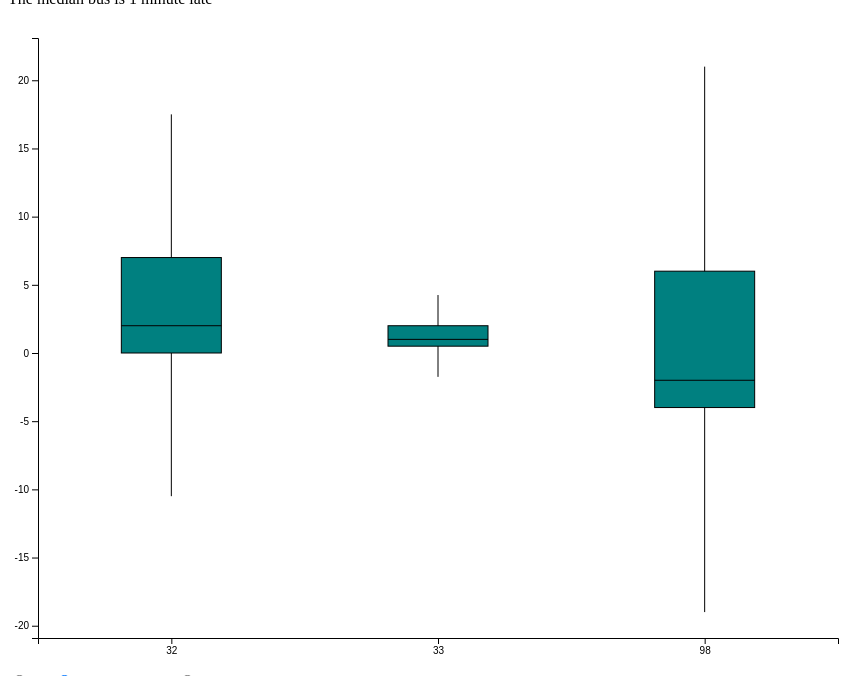
D3 v5 page, settled after 480 driven frames (8 s of simulated time); the page loaded 1 data file(s).


// ── script.js
width = 800;
height = 600;
margin = { top: 30, right: 30, bottom: 30, left: 30 };

function ender(n) {
    s = " " + (n == 1 ? "minute" : "minutes") + " ";
    s += n > 0 ? "late" : "early";
    return s;
}

function setVal(id, num_minutes) {
    document.querySelector("#" + id).textContent = num_minutes + ender(num_minutes);
}

function setTextValues(diffs) {
    let median = diffs[Math.floor(diffs.length / 2)]
    let mean = diffs.reduce((a, b) => a + b, 0) / diffs.length;
    setVal("meanVal", mean);
    setVal("medianVal", median);
    let sum = diffs.reduce((a, b) => a + b, 0);
    setVal("totalTime", sum);
    document.querySelector("#numBuses").textContent = diffs.length;

}

function drawBoxplot(data, groupFunc) {
    let svg = d3.select("#boxplot")
        .append("svg")
            .attr("width", margin.right + margin.left + width)
            .attr("height", margin.top + margin.bottom + height)
        .append("g")
            .attr("transform", "translate(" + margin.left + "," + margin.top + ")");

    let grouped = d3.nest()
        .key(groupFunc)
        .rollup(function(d) {
            let diffs = d.map(o => o.diff).sort(d3.ascending);
            let q1 = d3.quantile(diffs, .25);
            let median = d3.quantile(diffs, .5);
            let q3 = d3.quantile(diffs, .75);
            let iqr = q3 - q1;
            let min = q1 - 1.5 * iqr;
            let max = q3 + 1.5 * iqr;
            return {
                q1: q1, median: median, q3: q3, min: min, max: max
            }})
        .entries(data);

    console.log(grouped);
    let x = d3.scaleBand()
        .range([0, width])
        .domain(grouped.map(g => g.key))
        .paddingInner(1)
        .paddingOuter(.5);
    svg.append("g")
        .attr("transform", "translate(0, " + height + ")")
        .call(d3.axisBottom(x));

    let mins = grouped.map(g => g.value.min);
    let maxes = grouped.map(g => g.value.max);
    let y = d3.scaleLinear()
        .range([height, 0])
        .domain([Math.min(...mins) * 1.1, Math.max(...maxes) * 1.1]);
    svg.append("g")
        .call(d3.axisLeft(y));

    svg.selectAll("vertLines")
        .data(grouped)
        .enter()
        .append("line")
            .attr("x1", d => x(d.key))
            .attr("x2", d => x(d.key))
            .attr("y1", d => y(d.value.min))
            .attr("y2", d => y(d.value.max))
            .attr("stroke", "black")
            .style("width", 40);

    boxWidth = 100;
    svg.selectAll("boxes")
        .data(grouped)
        .enter()
        .append("rect")
            .attr("x", d => x(d.key) - boxWidth / 2)
            .attr("y", d => y(d.value.q3))
            .attr("height", d => y(d.value.q1) - y(d.value.q3))
            .attr("width", boxWidth)
            .attr("stroke", "black")
            .attr("fill", "teal");

    svg.selectAll("medianLines")
        .data(grouped)
        .enter()
        .append("line")
            .attr("x1", d => x(d.key) - boxWidth / 2)
            .attr("x2", d => x(d.key) + boxWidth / 2)
            .attr("y1", d => y(d.value.median))
            .attr("y2", d => y(d.value.median))
            .attr("stroke", "black")
            .attr("width", 80);
}

function bindBoxplot(data) {
    radios = [
        { id: "all", func: o => "all" },
        { id: "busNum", func: o => o.bus_num },
        { id: "bus", func: o => o.expected.getHours() + ":" + o.expected.getMinutes() +
            "-" + o.bus_num } ];

    for (radio of radios) {
        let f = radio.func;
        document.querySelector("#boxplotGroupings #" + radio.id).onchange = function() {
            drawBoxplot(data, f);
        }
    }

    document.querySelector("#boxplotGroupings #busNum").checked = true;
    document.querySelector("#boxplotGroupings #busNum").onchange();
}

window.onload = function(ev) {
    d3.csv("data.csv").then(function(raw_data) {
        let data = raw_data.map(function(d) {
            let expected = new Date(d.expected);
            let actual = new Date(d.actual);
            return {
                bus_num: d.Num,
                expected: expected,
                actual: actual,
                diff: (actual - expected) / 60000
            }
        });
        let diffs = data.map(o => o.diff);
        diffs.sort()
        setTextValues(diffs);
        bindBoxplot(data);
    });
}


### data: data.csv
Num, expected, actual
32, 2019-11-13 09:09:00, 2019-11-13 09:09:00
33, 2019-11-13 17:29:00, 2019-11-13 17:32:00
32, 2019-11-14 09:09:00, 2019-11-14 09:16:00
98, 2019-11-14 09:19:00, 2019-11-14 09:15:00
32, 2019-11-14 18:00:00, 2019-11-14 18:20:00
98, 2019-11-14 18:05:00, 2019-11-14 18:19:00
32, 2019-11-15 08:31:00, 2019-11-15 08:42:00
33, 2019-11-15 17:29:00, 2019-11-15 17:29:00
32, 2019-11-18 09:09:00, 2019-11-18 09:18:00
98, 2019-11-18 09:19:00, 2019-11-18 09:17:00
32, 2019-11-18 18:00:00, 2019-11-18 18:03:00
32, 2019-11-19 08:31:00, 2019-11-19 08:31:00
33, 2019-11-19 17:29:00, 2019-11-19 17:30:00
32, 2019-11-20 08:31:00, 2019-11-20 08:32:00
32, 2019-11-20 18:00:00, 2019-11-20 18:04:00
32, 2019-11-21 09:09:00, 2019-11-21 09:08:00
32, 2019-11-21 17:03:00, 2019-11-21 17:04:00
32, 2019-11-26 08:31:00, 2019-11-26 08:30:00
32, 2019-11-26 17:03:00, 2019-11-26 17:03:00
32, 2019-11-27 09:09:00, 2019-11-27 09:22:00
98, 2019-11-27 09:15:00, 2019-11-27 09:21:00
32, 2019-11-27 18:00:00, 2019-11-27 18:02:00
32, 2019-11-28 08:31:00, 2019-11-28 08:32:00
32, 2019-11-28 17:33:00, 2019-11-28 17:40:00
32, 2019-11-29 09:09:00, 2019-11-29 09:16:00
98, 2019-11-29 09:19:00, 2019-11-29 09:15:00
32, 2019-11-29 17:03:00, 2019-11-29 17:03:00